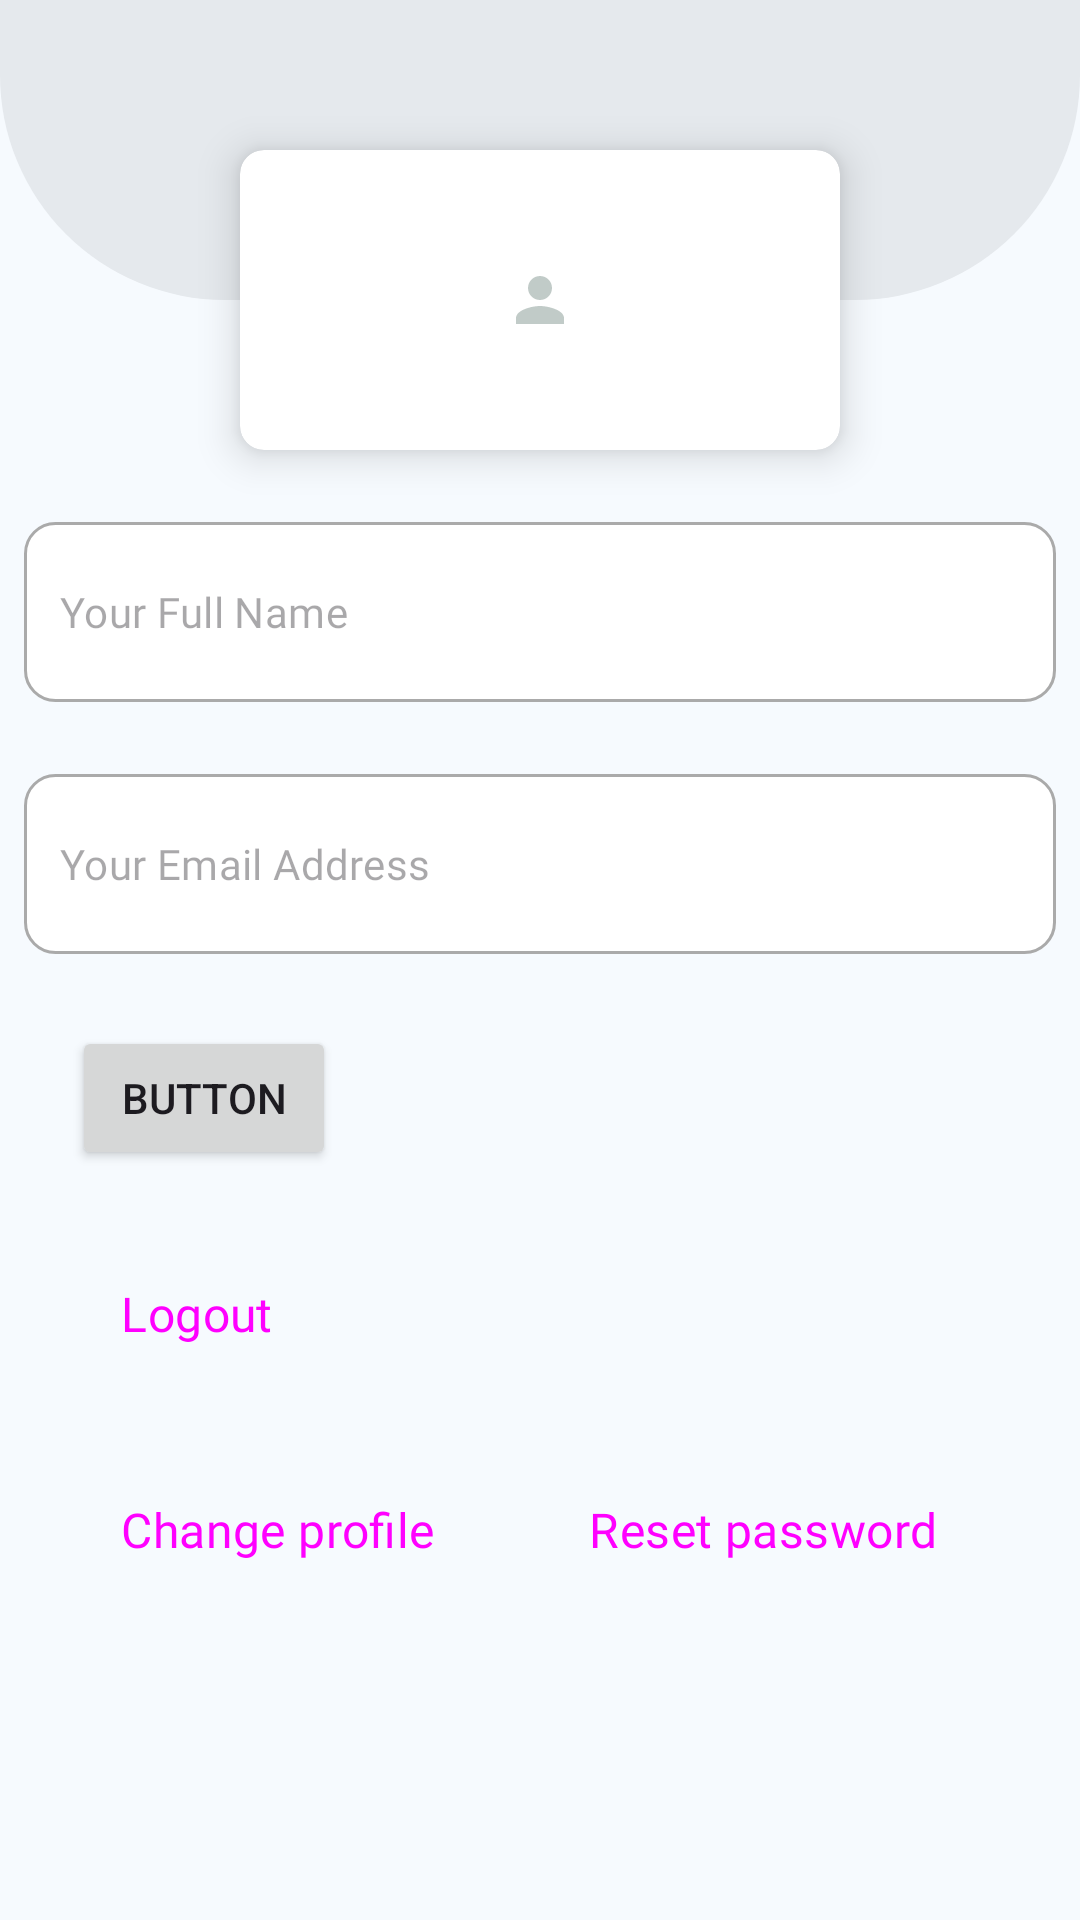

The Android layout XML behind this screen, and the referenced resources:
<!-- AndroidManifest.xml: application theme AppTheme -->
<!-- res/layout/fragment_settings.xml -->
<?xml version="1.0" encoding="utf-8"?>
<androidx.constraintlayout.widget.ConstraintLayout xmlns:android="http://schemas.android.com/apk/res/android"
    xmlns:app="http://schemas.android.com/apk/res-auto"
    xmlns:tools="http://schemas.android.com/tools"
    android:layout_width="match_parent"
    android:layout_height="match_parent"
    tools:context=".SettingsFragments">

    <View
        android:id="@+id/welcomeHomeBackgroundView"
        android:layout_width="match_parent"
        android:layout_height="100dp"
        android:background="@drawable/homescreen_top_banner"
        app:layout_constraintEnd_toEndOf="parent"
        app:layout_constraintHorizontal_bias="0.5"
        app:layout_constraintStart_toStartOf="parent"
        app:layout_constraintTop_toTopOf="parent" />

    <androidx.cardview.widget.CardView
        android:id="@+id/welcomeHomeCard"
        android:layout_width="200dp"
        android:layout_height="100dp"
        android:layout_margin="8dp"
        android:layout_marginStart="24dp"
        android:layout_marginEnd="24dp"
        app:cardCornerRadius="8dp"
        app:cardElevation="8dp"
        app:layout_constraintBottom_toBottomOf="@+id/welcomeHomeBackgroundView"
        app:layout_constraintEnd_toEndOf="parent"
        app:layout_constraintHorizontal_bias="0.5"
        app:layout_constraintStart_toStartOf="parent"
        app:layout_constraintTop_toBottomOf="@+id/welcomeHomeBackgroundView"
        app:strokeWidth="0dp">

        <RelativeLayout
            android:layout_width="match_parent"
            android:layout_height="match_parent">

            <ImageView
                android:id="@+id/profileImage"
                android:layout_width="wrap_content"
                android:layout_height="wrap_content"
                android:layout_centerInParent="true"
                android:contentDescription="@string/profilepicture"
                android:src="@drawable/ic_person" />
        </RelativeLayout>


    </androidx.cardview.widget.CardView>


    <EditText
        android:id="@+id/profileName"
        android:layout_width="match_parent"
        android:layout_height="60dp"
        android:layout_alignParentStart="true"
        android:layout_alignParentTop="true"
        android:layout_alignParentEnd="true"
        android:layout_marginStart="8dp"
        android:layout_marginTop="24dp"
        android:layout_marginEnd="8dp"
        android:autofillHints="Name"
        android:background="@drawable/custom_input"
        android:drawableStart="@drawable/custom_person_icon"
        android:drawablePadding="12dp"
        android:ems="10"
        android:fontFamily="@font/montserrat_regular"
        android:hint="@string/fullname"
        android:inputType="textPersonName"
        android:paddingStart="12dp"
        android:paddingEnd="12dp"
        android:textAppearance="?attr/textAppearanceTitleMedium"
        android:textSize="14sp"
        app:layout_constraintEnd_toEndOf="parent"
        app:layout_constraintStart_toStartOf="parent"
        app:layout_constraintTop_toBottomOf="@+id/welcomeHomeCard" />

    <EditText
        android:id="@+id/profileEmail"
        android:layout_width="match_parent"
        android:layout_height="60dp"
        android:layout_marginStart="8dp"
        android:layout_marginTop="24dp"
        android:layout_marginEnd="8dp"
        android:autofillHints="Name"
        android:background="@drawable/custom_input"
        android:drawableStart="@drawable/custom_email_icon"
        android:drawablePadding="12dp"
        android:ems="10"
        android:fontFamily="@font/montserrat_regular"
        android:hint="@string/emailadress"
        android:inputType="textEmailAddress"
        android:paddingStart="12dp"
        android:paddingEnd="12dp"
        android:textAppearance="?attr/textAppearanceTitleMedium"
        android:textSize="14sp"
        app:layout_constraintEnd_toEndOf="parent"
        app:layout_constraintStart_toStartOf="parent"
        app:layout_constraintTop_toBottomOf="@+id/profileName" />


    <Button
        android:id="@+id/changeProfile"
        style="@style/Widget.Material3.Button.TonalButton.Icon"
        android:layout_width="wrap_content"
        android:layout_height="wrap_content"
        android:layout_marginStart="24dp"
        android:layout_marginTop="24dp"
        android:fontFamily="@font/montserrat_regular"
        android:text="Change profile"
        android:textAppearance="?attr/textAppearanceTitleMedium"
        app:icon="@drawable/ic_person"
        app:layout_constraintStart_toStartOf="parent"
        app:layout_constraintTop_toBottomOf="@+id/logoutProfile" />

    <Button
        android:id="@+id/resetPassword"
        style="@style/Widget.Material3.Button.TonalButton.Icon"
        android:layout_width="wrap_content"
        android:layout_height="wrap_content"
        android:layout_marginTop="24dp"
        android:layout_marginEnd="24dp"
        android:fontFamily="@font/montserrat_regular"
        android:text="Reset password"
        android:textAppearance="?attr/textAppearanceTitleMedium"
        app:icon="@drawable/ic_password"
        app:layout_constraintEnd_toEndOf="parent"
        app:layout_constraintTop_toBottomOf="@+id/logoutProfile" />

    <Button
        android:id="@+id/logoutProfile"
        style="@style/Widget.Material3.Button.TonalButton.Icon"
        android:layout_width="wrap_content"
        android:layout_height="wrap_content"
        android:layout_marginStart="24dp"
        android:layout_marginTop="24dp"
        android:clickable="true"
        android:focusable="true"
        android:fontFamily="@font/montserrat_regular"
        android:text="Logout"
        android:textAppearance="?attr/textAppearanceTitleMedium"
        app:icon="@drawable/baseline_exit_to_app_24"
        app:layout_constraintStart_toStartOf="parent"
        app:layout_constraintTop_toBottomOf="@+id/tButton" />

    <Button
        android:id="@+id/tButton"
        android:layout_width="wrap_content"
        android:layout_height="wrap_content"
        android:layout_marginStart="24dp"
        android:layout_marginTop="24dp"
        android:clickable="true"
        android:text="Button"
        app:layout_constraintStart_toStartOf="parent"
        app:layout_constraintTop_toBottomOf="@+id/profileEmail"
        android:focusable="true" />

</androidx.constraintlayout.widget.ConstraintLayout>
<!-- resources referenced by this layout -->
<resources>
  <!-- drawable homescreen_top_banner (drawable) -->
  <?xml version="1.0" encoding="utf-8"?>
  <shape xmlns:android="http://schemas.android.com/apk/res/android">
  
      <corners android:bottomRightRadius="75dp" android:bottomLeftRadius="75dp" />
      <solid android:color="@color/md_theme_surfaceContainerHigh" />
  </shape>
  <!-- drawable ic_person (drawable) -->
  <vector android:height="24dp" android:tint="#C1CBC8"
      android:viewportHeight="24" android:viewportWidth="24"
      android:width="24dp" xmlns:android="http://schemas.android.com/apk/res/android">
      <path android:fillColor="@android:color/white" android:pathData="M12,12c2.21,0 4,-1.79 4,-4s-1.79,-4 -4,-4 -4,1.79 -4,4 1.79,4 4,4zM12,14c-2.67,0 -8,1.34 -8,4v2h16v-2c0,-2.66 -5.33,-4 -8,-4z"/>
  </vector>
  <string name="emailadress">Your Email Address</string>
  <string name="fullname">Your Full Name</string>
  <string name="profilepicture">Profile picture</string>
  <color name="md_theme_primary">#1B6585</color>
  <color name="md_theme_surfaceContainerHigh">#E5E9ED</color>
  <color name="md_theme_onPrimary">#FFFFFF</color>
  <color name="md_theme_primaryContainer">#C3E8FF</color>
  <color name="md_theme_onPrimaryContainer">#001E2C</color>
  <color name="md_theme_secondary">#4E616D</color>
  <color name="md_theme_onSecondary">#FFFFFF</color>
  <color name="md_theme_secondaryContainer">#D1E5F4</color>
  <color name="md_theme_onSecondaryContainer">#091E28</color>
  <color name="md_theme_tertiary">#605A7D</color>
  <color name="md_theme_onTertiary">#FFFFFF</color>
  <color name="md_theme_tertiaryContainer">#E6DEFF</color>
  <color name="md_theme_onTertiaryContainer">#1C1736</color>
  <color name="md_theme_error">#BA1A1A</color>
  <color name="md_theme_onError">#FFFFFF</color>
  <color name="md_theme_errorContainer">#FFDAD6</color>
  <color name="md_theme_onErrorContainer">#410002</color>
  <color name="md_theme_background">#F6FAFE</color>
  <color name="md_theme_onBackground">#181C1F</color>
  <color name="md_theme_surface">#F6FAFE</color>
  <color name="md_theme_onSurface">#181C1F</color>
  <color name="md_theme_surfaceVariant">#DCE3E9</color>
  <color name="md_theme_onSurfaceVariant">#41484D</color>
  <color name="md_theme_outline">#71787D</color>
  <color name="md_theme_outlineVariant">#C0C7CD</color>
  <color name="md_theme_inverseSurface">#2C3134</color>
  <color name="md_theme_inverseOnSurface">#EDF1F5</color>
  <color name="md_theme_inversePrimary">#8FCEF3</color>
  <color name="md_theme_primaryFixed">#C3E8FF</color>
  <color name="md_theme_onPrimaryFixed">#001E2C</color>
  <color name="md_theme_primaryFixedDim">#8FCEF3</color>
  <color name="md_theme_onPrimaryFixedVariant">#004C68</color>
  <color name="md_theme_secondaryFixed">#D1E5F4</color>
  <color name="md_theme_onSecondaryFixed">#091E28</color>
  <color name="md_theme_secondaryFixedDim">#B5C9D7</color>
  <color name="md_theme_onSecondaryFixedVariant">#364955</color>
  <color name="md_theme_tertiaryFixed">#E6DEFF</color>
  <color name="md_theme_onTertiaryFixed">#1C1736</color>
  <color name="md_theme_tertiaryFixedDim">#CAC1EA</color>
  <color name="md_theme_onTertiaryFixedVariant">#484264</color>
  <color name="md_theme_surfaceDim">#D6DADF</color>
  <color name="md_theme_surfaceBright">#F6FAFE</color>
  <color name="md_theme_surfaceContainerLowest">#FFFFFF</color>
  <color name="md_theme_surfaceContainerLow">#F0F4F8</color>
  <color name="md_theme_surfaceContainer">#EAEEF2</color>
  <color name="md_theme_surfaceContainerHighest">#DFE3E7</color>
</resources>
